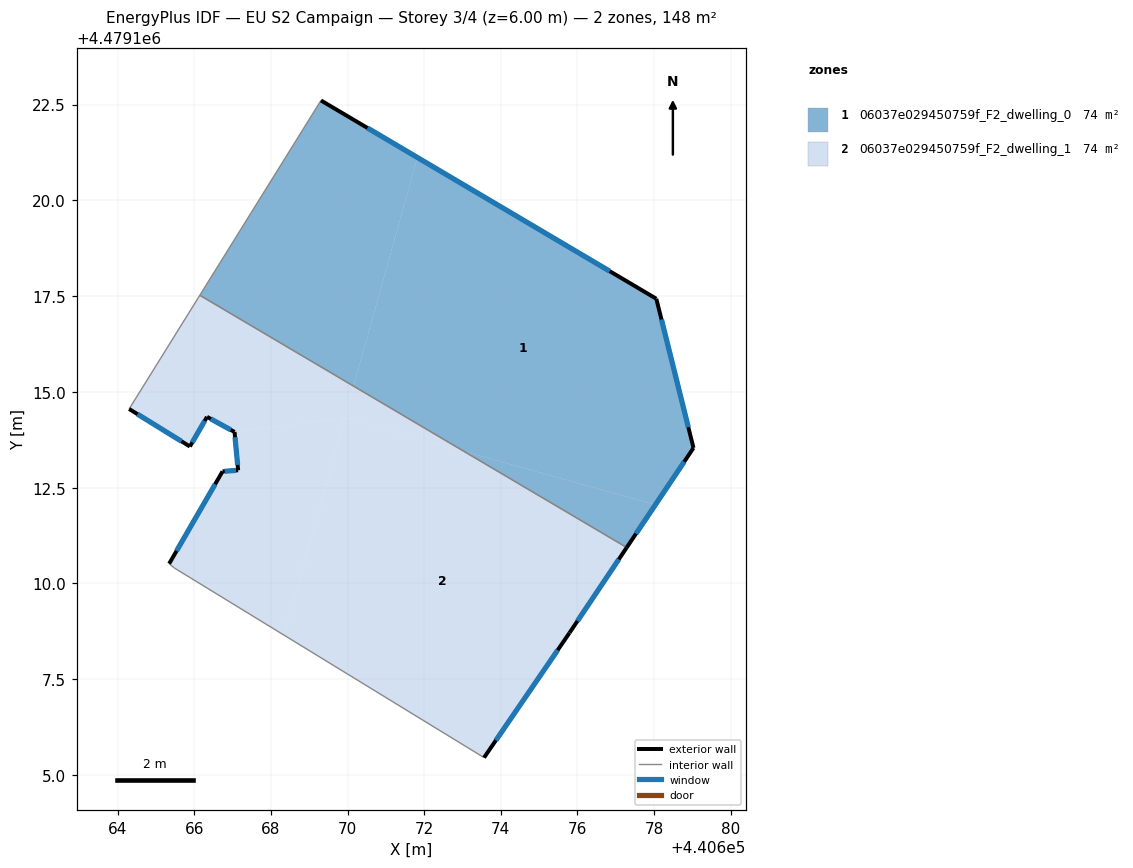
=== STOREY PLAN SPEC (per zone: floor XY polygon, exterior-wall plan segments, windows/doors) ===
zone 1: 06037e029450759f_F2_dwelling_0  (73.8 m²)
  floor: (440678.03, 4479112.05) (440677.29, 4479110.94) (440673.04, 4479113.45)
  floor: (440678.06, 4479117.43) (440679.03, 4479113.54) (440678.03, 4479112.05) (440673.04, 4479113.45) (440670.16, 4479115.15) (440671.82, 4479121.12)
  floor: (440671.82, 4479121.12) (440670.16, 4479115.15) (440666.15, 4479117.52) (440669.31, 4479122.61)
  exterior wall: (440678.06, 4479117.43) – (440669.31, 4479122.61)  [10.2 m]
    window: (440676.84, 4479118.15) – (440670.52, 4479121.89)  [15.9 m²]
  exterior wall: (440679.03, 4479113.54) – (440678.06, 4479117.43)  [4.0 m]
    window: (440678.89, 4479114.08) – (440678.19, 4479116.89)  [6.3 m²]
  exterior wall: (440677.29, 4479110.94) – (440679.03, 4479113.54)  [3.1 m]
    window: (440677.53, 4479111.30) – (440678.79, 4479113.18)  [4.9 m²]
  interior walls: 2
zone 2: 06037e029450759f_F2_dwelling_1  (73.8 m²)
  floor: (440677.29, 4479110.94) (440675.79, 4479108.71) (440673.56, 4479105.46) (440668.35, 4479108.65) (440669.93, 4479114.32) (440673.04, 4479113.45)
  floor: (440673.04, 4479113.45) (440669.93, 4479114.32) (440670.16, 4479115.15)
  floor: (440670.16, 4479115.15) (440669.93, 4479114.31) (440667.05, 4479113.96) (440666.33, 4479114.35) (440665.89, 4479113.58) (440664.30, 4479114.55) (440666.15, 4479117.52)
  floor: (440669.93, 4479114.31) (440668.35, 4479108.65) (440665.48, 4479110.40) (440665.34, 4479110.52) (440666.74, 4479112.92) (440667.15, 4479112.96) (440667.05, 4479113.96)
  exterior wall: (440666.74, 4479112.92) – (440665.34, 4479110.52)  [2.8 m]
    window: (440666.54, 4479112.59) – (440665.54, 4479110.85)  [4.4 m²]
  exterior wall: (440667.15, 4479112.96) – (440666.74, 4479112.92)  [0.4 m]
    window: (440667.09, 4479112.95) – (440666.79, 4479112.93)  [0.6 m²]
  exterior wall: (440667.05, 4479113.96) – (440667.15, 4479112.96)  [1.0 m]
    window: (440667.06, 4479113.82) – (440667.13, 4479113.09)  [1.6 m²]
  exterior wall: (440666.33, 4479114.35) – (440667.05, 4479113.96)  [0.8 m]
    window: (440666.43, 4479114.29) – (440666.95, 4479114.01)  [1.3 m²]
  exterior wall: (440665.89, 4479113.58) – (440666.33, 4479114.35)  [0.9 m]
    window: (440665.95, 4479113.68) – (440666.27, 4479114.24)  [1.4 m²]
  exterior wall: (440664.30, 4479114.55) – (440665.89, 4479113.58)  [1.9 m]
    window: (440664.52, 4479114.42) – (440665.67, 4479113.71)  [2.9 m²]
  exterior wall: (440675.79, 4479108.71) – (440677.29, 4479110.94)  [2.7 m]
    window: (440676.00, 4479109.02) – (440677.08, 4479110.63)  [4.2 m²]
  exterior wall: (440673.56, 4479105.46) – (440675.79, 4479108.71)  [3.9 m]
    window: (440673.87, 4479105.91) – (440675.48, 4479108.26)  [6.2 m²]
  interior walls: 4

=== DERIVED (storey summary) ===
Building: EU S2 Campaign
Storey: 3 of 4  (floor level z = 6.00 m)
Storey gross floor area: 147.6 m²
Zones on this storey: 2
  - 06037e029450759f_F2_dwelling_0: floor 73.8 m²; exterior wall 17.3 m (51.9 m²); 3 window(s) 27.1 m²; WWR 52.2%
  - 06037e029450759f_F2_dwelling_1: floor 73.8 m²; exterior wall 14.4 m (43.2 m²); 8 window(s) 22.5 m²; WWR 52.2%
Zone adjacency (shared interzone walls):
  - 06037e029450759f_F2_dwelling_0 ↔ 06037e029450759f_F2_dwelling_1